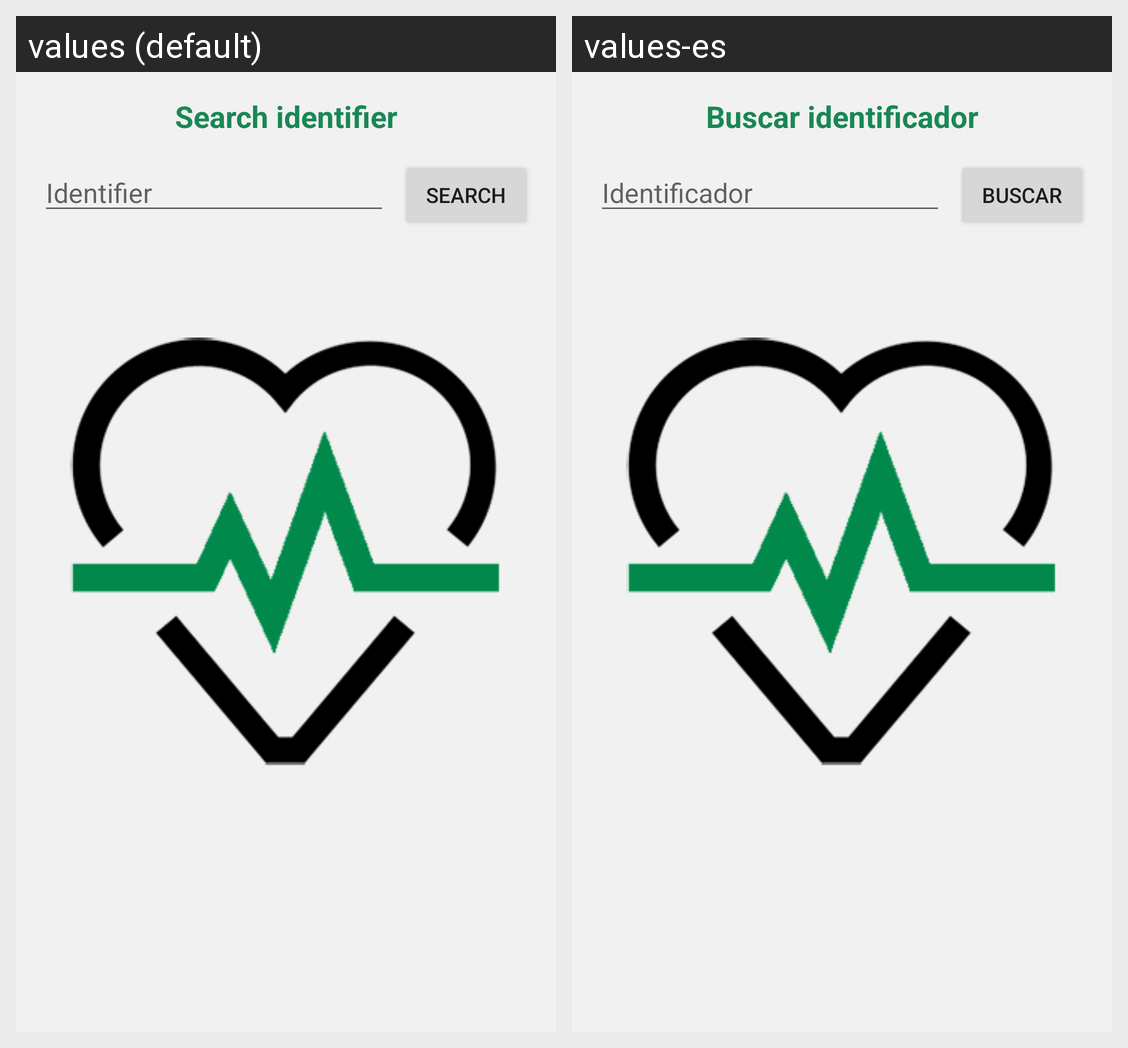

This grid shows one Android layout under two languages. Give, for every string resource on the screen, its name, the default text and each shown locale's text.
Android screen res/layout/activity_main.xml rendered under 2 locales, left to right: values (default), values-es. Device: Nexus 5 (rendered at 1080×1920; each locale shown at half size, 540×960, under a caption strip naming it); theme SplashScreen.
Strings drawn on this screen, with the default value and each locale's value (text and hints the layout hard-codes, and strings that could not be matched under every locale, appear in the picture but are not listed):

titleMain
  values: Search identifier
  values-es: Buscar identificador

identifier
  values: Identifier
  values-es: Identificador

buttonSearch
  values: Search
  values-es: Buscar
